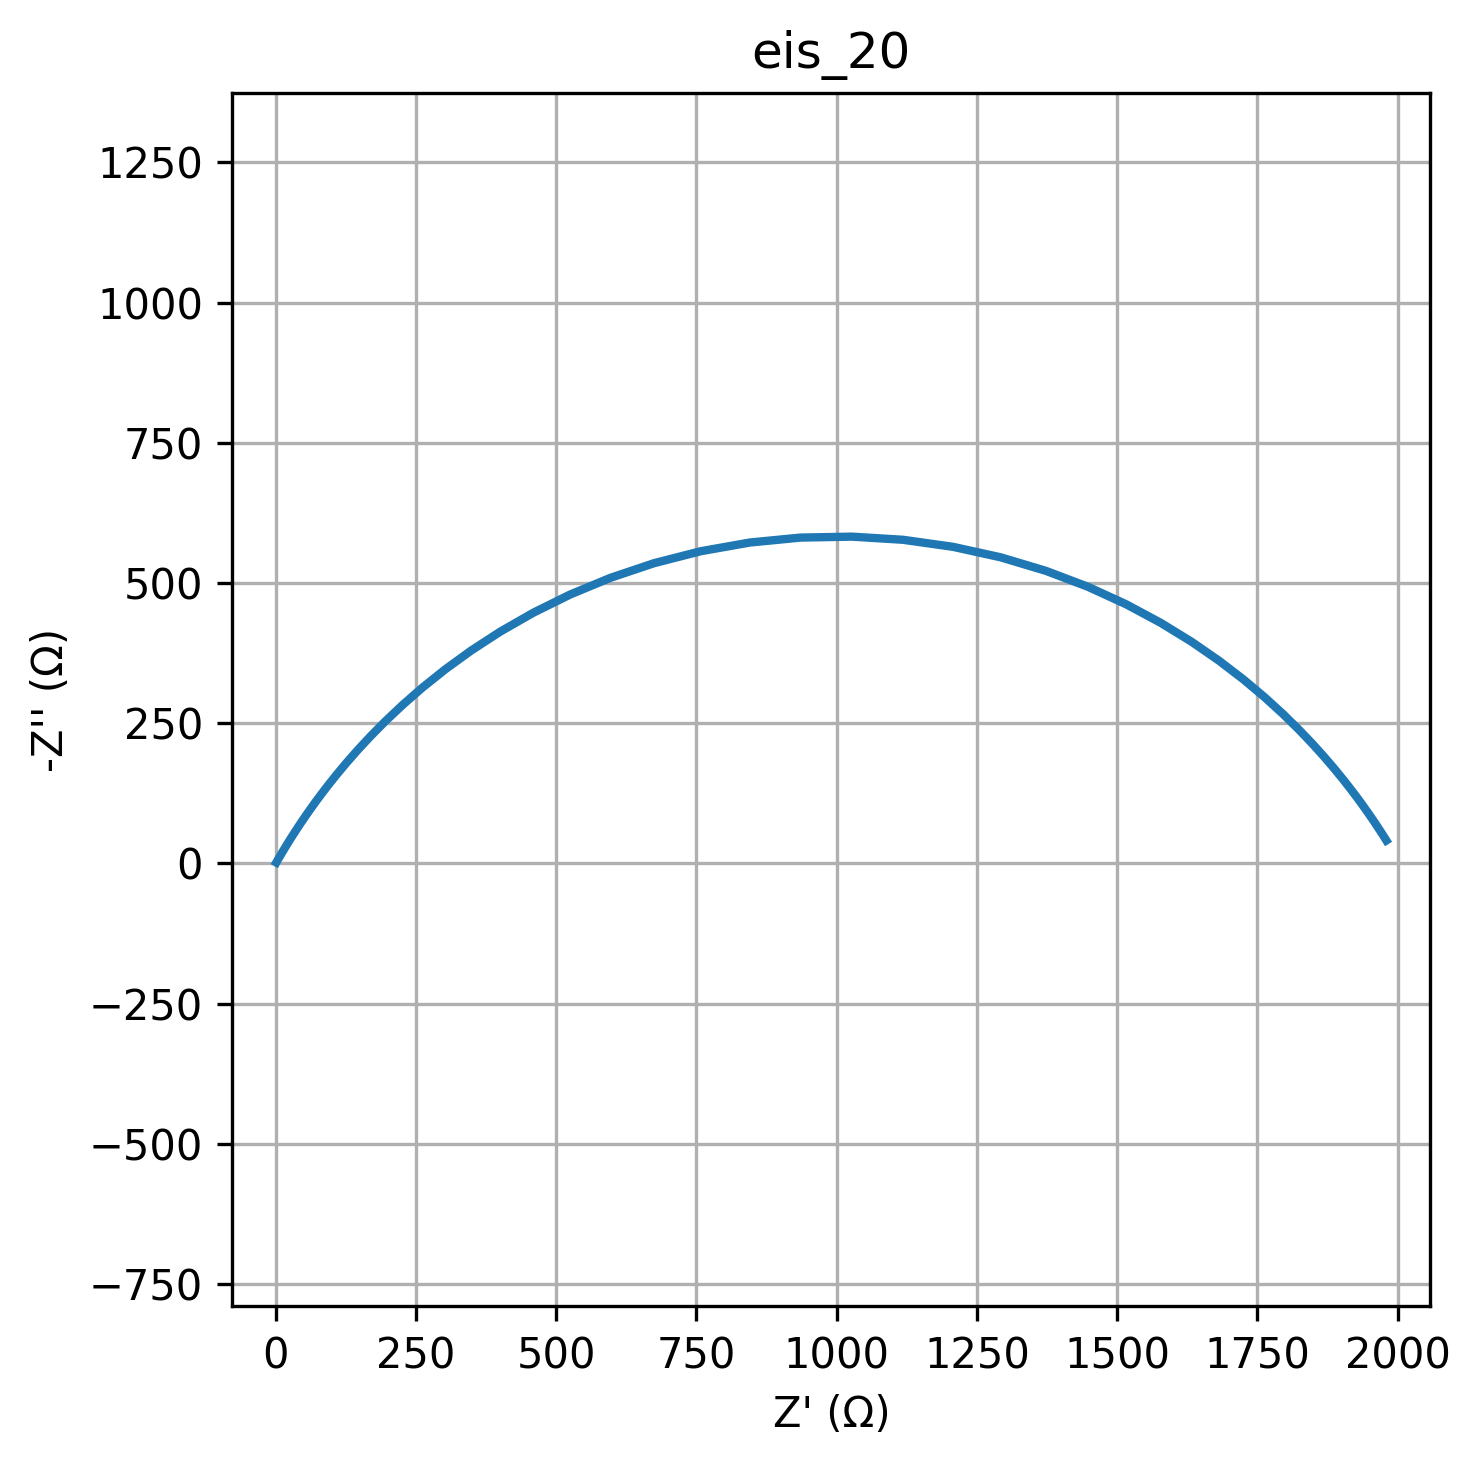

The data file committed next to this chart (first rows):
freq, Z_real, Z_imag
0.01, 1980, -40.75
0.01226, 1976, -46.56
0.01504, 1972, -53.17
0.01844, 1967, -60.67
0.02262, 1962, -69.19
0.02774, 1955, -78.84
0.03401, 1948, -89.75
0.04171, 1939, -102.1
0.05115, 1929, -115.9
0.06273, 1917, -131.4
0.07693, 1904, -148.8
0.09434, 1888, -168.1
0.1157, 1870, -189.5
0.1419, 1848, -213
0.174, 1824, -238.7
0.2134, 1796, -266.5
0.2617, 1763, -296.4
0.3209, 1725, -328
0.3935, 1682, -360.9
0.4826, 1633, -394.8
0.5918, 1578, -428.7
0.7257, 1516, -461.8
0.89, 1448, -493.1
1.091, 1373, -521.5
1.338, 1293, -545.6
1.641, 1207, -564.4
2.013, 1118, -576.9
2.468, 1027, -582.5
3.027, 935.5, -580.8
3.712, 845.1, -572
4.552, 757.6, -556.5
5.583, 674.3, -535.2
6.846, 596.4, -509
8.396, 524.5, -479.2
10.3, 459.1, -446.9
12.63, 400.4, -413.3
15.48, 348.1, -379.3
18.99, 301.9, -345.8
23.29, 261.4, -313.3
28.56, 226.1, -282.5
35.02, 195.4, -253.6
42.94, 168.9, -226.7
52.66, 145.9, -202
64.58, 126.1, -179.5
79.2, 109.1, -159
97.13, 94.36, -140.6
119.1, 81.67, -124.1
146.1, 70.73, -109.4
179.1, 61.29, -96.26
219.7, 53.14, -84.61
269.4, 46.1, -74.29
330.4, 40.02, -65.17
405.1, 34.75, -57.13
496.8, 30.19, -50.04
609.3, 26.25, -43.81
747.2, 22.82, -38.34
916.3, 19.85, -33.53
1124, 17.27, -29.32
1378, 15.03, -25.63
1690, 13.09, -22.39
... 20 more rows
